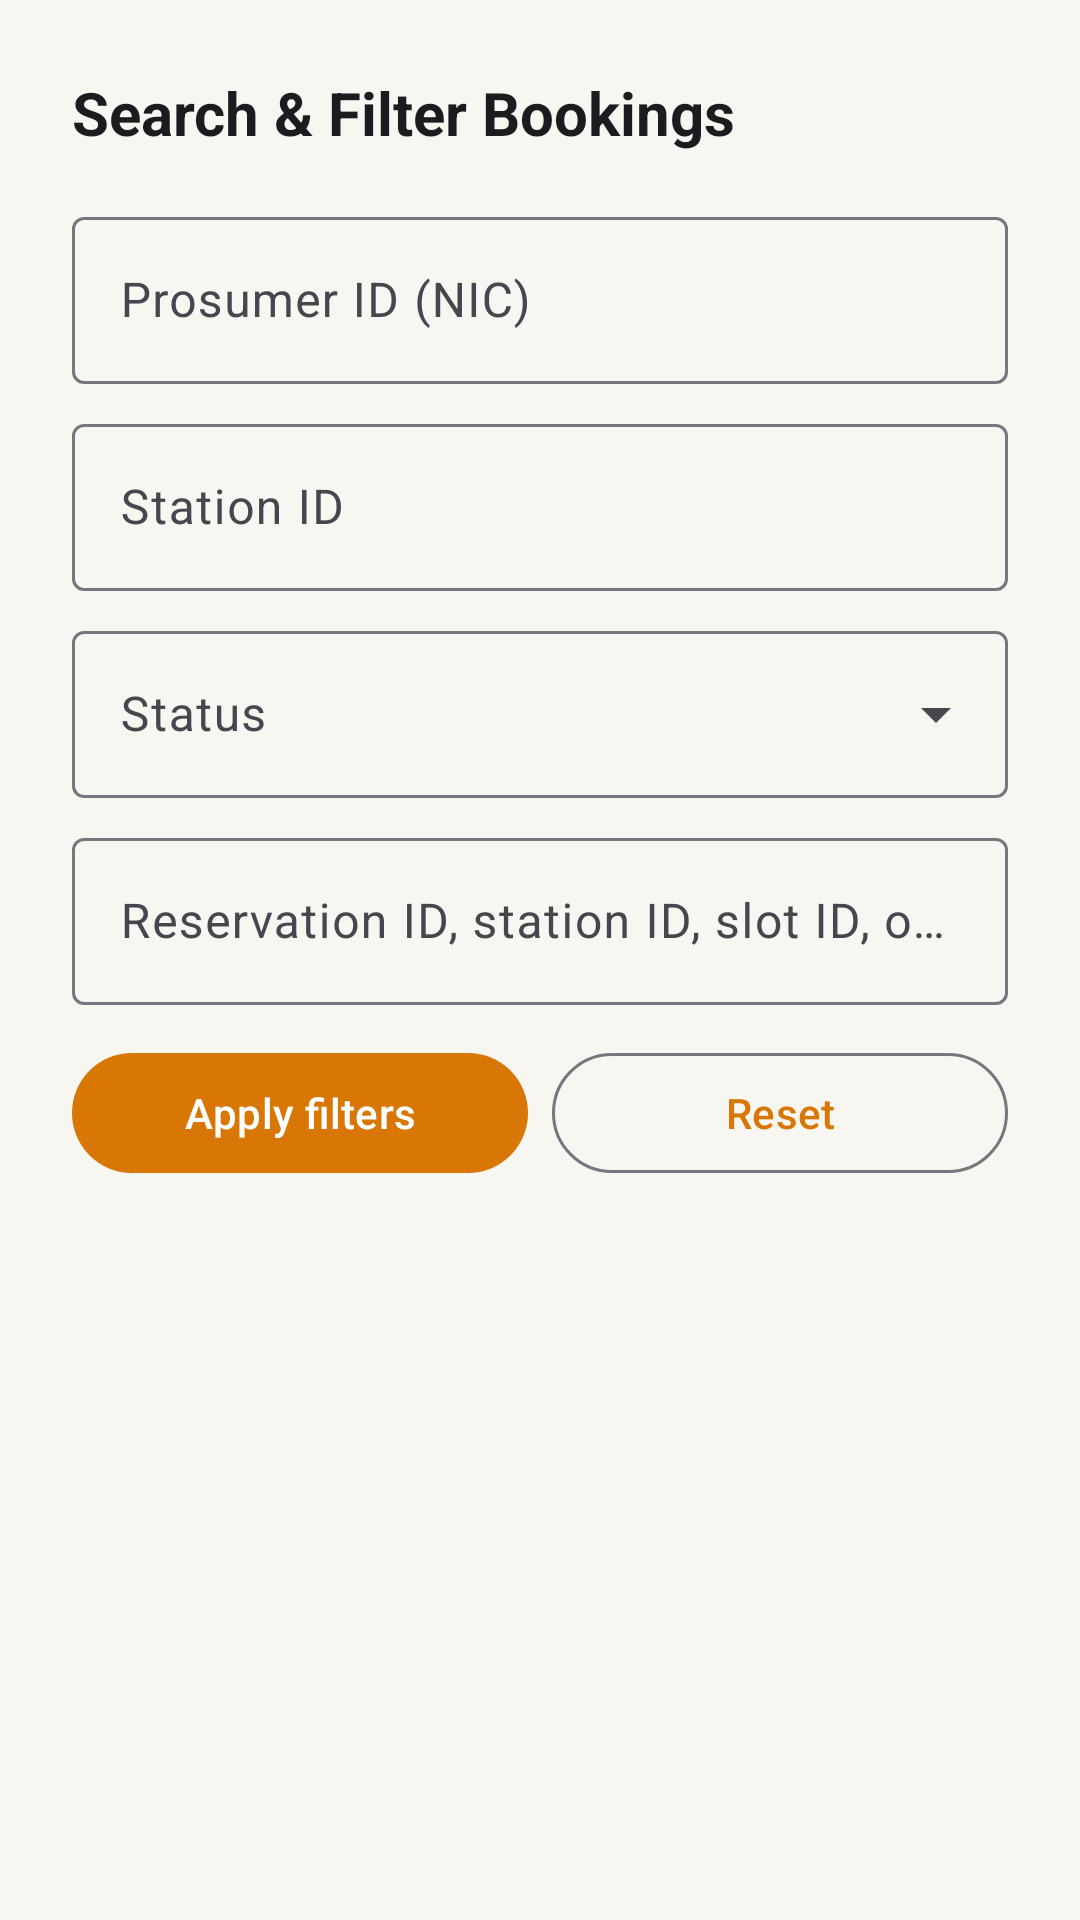

Android layout source for this screen:
<!-- AndroidManifest.xml: application theme Theme.SmartSolarMicrogridTradingSystem -->
<!-- res/layout/activity_reservation_search.xml -->
<?xml version="1.0" encoding="utf-8"?>
<androidx.constraintlayout.widget.ConstraintLayout xmlns:android="http://schemas.android.com/apk/res/android"
    xmlns:app="http://schemas.android.com/apk/res-auto"
    xmlns:tools="http://schemas.android.com/tools"
    android:id="@+id/searchRoot"
    android:layout_width="match_parent"
    android:layout_height="match_parent"
    tools:context=".feature.dashboardmaps.ui.ReservationSearchActivity">

    <ScrollView
        android:id="@+id/scrollSearchFilters"
        android:layout_width="0dp"
        android:layout_height="wrap_content"
        app:layout_constraintEnd_toEndOf="parent"
        app:layout_constraintStart_toStartOf="parent"
        app:layout_constraintTop_toTopOf="parent">

        <LinearLayout
            android:layout_width="match_parent"
            android:layout_height="wrap_content"
            android:orientation="vertical"
            android:padding="24dp">

            <TextView
                android:layout_width="match_parent"
                android:layout_height="wrap_content"
                android:text="@string/search_title"
                android:textColor="?android:attr/textColorPrimary"
                android:textSize="20sp"
                android:textStyle="bold" />

            <com.google.android.material.textfield.TextInputLayout
                android:layout_width="match_parent"
                android:layout_height="wrap_content"
                android:layout_marginTop="16dp"
                android:hint="@string/filter_prosumer_id">

                <com.google.android.material.textfield.TextInputEditText
                    android:id="@+id/etFilterProsumerId"
                    android:layout_width="match_parent"
                    android:layout_height="wrap_content"
                    android:inputType="text"
                    android:maxLines="1" />
            </com.google.android.material.textfield.TextInputLayout>

            <com.google.android.material.textfield.TextInputLayout
                android:layout_width="match_parent"
                android:layout_height="wrap_content"
                android:layout_marginTop="8dp"
                android:hint="@string/filter_station_id">

                <com.google.android.material.textfield.TextInputEditText
                    android:id="@+id/etFilterStationId"
                    android:layout_width="match_parent"
                    android:layout_height="wrap_content"
                    android:inputType="text"
                    android:maxLines="1" />
            </com.google.android.material.textfield.TextInputLayout>

            <com.google.android.material.textfield.TextInputLayout
                android:id="@+id/tilFilterStatus"
                style="@style/Widget.Material3.TextInputLayout.OutlinedBox.ExposedDropdownMenu"
                android:layout_width="match_parent"
                android:layout_height="wrap_content"
                android:layout_marginTop="8dp"
                android:hint="@string/filter_status">

                <AutoCompleteTextView
                    android:id="@+id/actvFilterStatus"
                    android:layout_width="match_parent"
                    android:layout_height="wrap_content"
                    android:inputType="none" />
            </com.google.android.material.textfield.TextInputLayout>

            <com.google.android.material.textfield.TextInputLayout
                android:layout_width="match_parent"
                android:layout_height="wrap_content"
                android:layout_marginTop="8dp"
                android:hint="@string/filter_search">

                <com.google.android.material.textfield.TextInputEditText
                    android:id="@+id/etFilterSearch"
                    android:layout_width="match_parent"
                    android:layout_height="wrap_content"
                    android:inputType="text"
                    android:maxLines="1" />
            </com.google.android.material.textfield.TextInputLayout>

            <LinearLayout
                android:layout_width="match_parent"
                android:layout_height="wrap_content"
                android:layout_marginTop="12dp"
                android:orientation="horizontal">

                <com.google.android.material.button.MaterialButton
                    android:id="@+id/btnApplySearch"
                    android:layout_width="0dp"
                    android:layout_height="wrap_content"
                    android:layout_marginEnd="8dp"
                    android:layout_weight="1"
                    android:text="@string/action_apply_filters" />

                <com.google.android.material.button.MaterialButton
                    android:id="@+id/btnResetSearch"
                    style="@style/Widget.Material3.Button.OutlinedButton"
                    android:layout_width="0dp"
                    android:layout_height="wrap_content"
                    android:layout_weight="1"
                    android:text="@string/action_reset" />
            </LinearLayout>
        </LinearLayout>
    </ScrollView>

    <ProgressBar
        android:id="@+id/progressSearch"
        android:layout_width="wrap_content"
        android:layout_height="wrap_content"
        android:visibility="gone"
        app:layout_constraintEnd_toEndOf="parent"
        app:layout_constraintStart_toStartOf="parent"
        app:layout_constraintTop_toBottomOf="@id/scrollSearchFilters" />

    <LinearLayout
        android:id="@+id/layoutSearchError"
        android:layout_width="0dp"
        android:layout_height="wrap_content"
        android:gravity="center_horizontal"
        android:orientation="vertical"
        android:padding="16dp"
        android:visibility="gone"
        app:layout_constraintEnd_toEndOf="parent"
        app:layout_constraintStart_toStartOf="parent"
        app:layout_constraintTop_toBottomOf="@id/scrollSearchFilters">

        <TextView
            android:id="@+id/tvSearchError"
            android:layout_width="match_parent"
            android:layout_height="wrap_content"
            android:gravity="center"
            android:textColor="@android:color/holo_red_dark" />

        <com.google.android.material.button.MaterialButton
            android:id="@+id/btnRetrySearch"
            style="@style/Widget.Material3.Button.OutlinedButton"
            android:layout_width="wrap_content"
            android:layout_height="wrap_content"
            android:layout_marginTop="8dp"
            android:text="@string/action_retry" />
    </LinearLayout>

    <TextView
        android:id="@+id/tvSearchEmpty"
        android:layout_width="0dp"
        android:layout_height="wrap_content"
        android:gravity="center"
        android:padding="16dp"
        android:text="@string/booking_list_empty"
        android:textColor="?android:attr/textColorSecondary"
        android:visibility="gone"
        app:layout_constraintEnd_toEndOf="parent"
        app:layout_constraintStart_toStartOf="parent"
        app:layout_constraintTop_toBottomOf="@id/scrollSearchFilters" />

    <androidx.recyclerview.widget.RecyclerView
        android:id="@+id/rvSearchResults"
        android:layout_width="0dp"
        android:layout_height="0dp"
        android:clipToPadding="false"
        android:padding="16dp"
        app:layout_constraintBottom_toBottomOf="parent"
        app:layout_constraintEnd_toEndOf="parent"
        app:layout_constraintStart_toStartOf="parent"
        app:layout_constraintTop_toBottomOf="@id/scrollSearchFilters" />
</androidx.constraintlayout.widget.ConstraintLayout>
<!-- resources referenced by this layout -->
<resources>
  <string name="action_apply_filters">Apply filters</string>
  <string name="action_reset">Reset</string>
  <string name="action_retry">Retry</string>
  <string name="booking_list_empty">No bookings match this view.</string>
  <string name="filter_prosumer_id">Prosumer ID (NIC)</string>
  <string name="filter_search">Reservation ID, station ID, slot ID, or NIC</string>
  <string name="filter_station_id">Station ID</string>
  <string name="filter_status">Status</string>
  <string name="search_title">Search &amp; Filter Bookings</string>
  <style name="Theme.SmartSolarMicrogridTradingSystem" parent="Base.Theme.SmartSolarMicrogridTradingSystem" />
  <style name="Base.Theme.SmartSolarMicrogridTradingSystem" parent="Theme.Material3.Light.NoActionBar">
          
          <item name="colorPrimary">@color/solar_orange</item>
          <item name="colorSecondary">@color/solar_orange</item>
          <item name="android:windowBackground">@color/home_bg</item>
          <item name="android:colorBackground">@color/home_bg</item>
      </style>
  <color name="solar_orange">#D97706</color>
  <color name="home_bg">#F7F6F1</color>
</resources>
